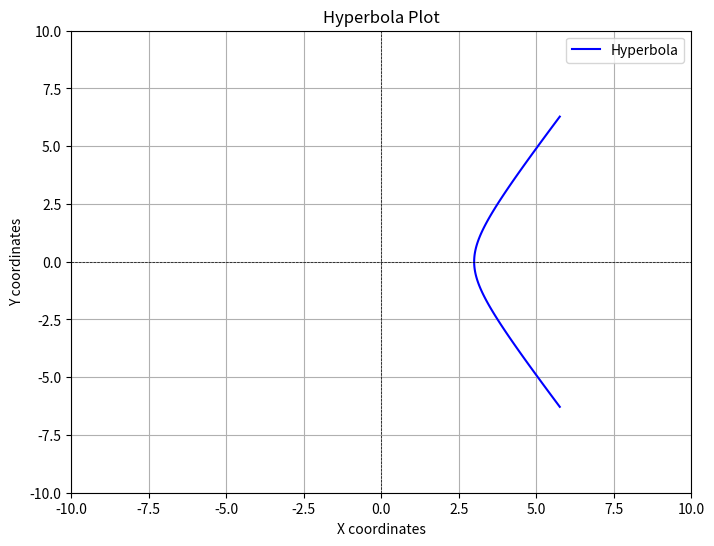

Source code (Python):
'''
[redacted]
Date: 10/09/2024

# TDoA hyperbola visualization
'''


import numpy as np

class HyperPlotter:
    def __init__(self,
                 anchors,
                 frame=((-10,-10),(10,10))):
        """
        Initialize the Hyperplotter with anchor points and a frame.

        :param anchors: A dictionary with integer keys and (x, y) tuple values.
        :param frame: A tuple defining the plotting frame, e.g., ((x_min, y_min), (x_max, y_max)).
        """
        self.anchors = anchors
        self.frame = frame

    def hyperbola_from_dist_diff(self, anchor1, anchor2, dist_diff,
                                 frame=((-10,-10),(10,10)),
                                 asymptote_closeness=2,
                                 density=100,
                                 single_branch=True):

        # Unpack anchor points
        x1, y1 = anchor1
        x2, y2 = anchor2

        # Calculate the center point
        center_x = (x1 + x2) / 2
        center_y = (y1 + y2) / 2

        # Calculate the distance between the anchors
        d = np.sqrt((x2 - x1)**2 + (y2 - y1)**2)

        # Calculate semi-major axis (a) and semi-minor axis (b)
        a = abs(dist_diff) / 2
        b = np.sqrt((d / 2)**2 - a**2) if (d / 2) > a else 0  # Ensure b is real

        # Generate points for the hyperbola
        t = np.linspace(-asymptote_closeness, asymptote_closeness, density)
        x_positive = a * np.cosh(t)
        y_positive = b * np.sinh(t)
        x_negative = -a * np.cosh(t)
        y_negative = -b * np.sinh(t)

        # Rotate and translate the hyperbola
        angle = np.arctan2(y2 - y1, x2 - x1)
        def rotate_and_translate(x, y):
            x_rotated = x * np.cos(angle) - y * np.sin(angle) + center_x
            y_rotated = x * np.sin(angle) + y * np.cos(angle) + center_y
            return x_rotated, y_rotated
        x_pos_rotated, y_pos_rotated = rotate_and_translate(x_positive, y_positive)
        x_neg_rotated, y_neg_rotated = rotate_and_translate(x_negative, y_negative)

        # Filter out points outside the frame
        if frame is not None:
            x_min, y_min = frame[0]
            x_max, y_max = frame[1]

            # Positive branch filtering
            pos_mask = (x_pos_rotated >= x_min) & (x_pos_rotated <= x_max) & \
                    (y_pos_rotated >= y_min) & (y_pos_rotated <= y_max)
            print(x_pos_rotated, '\n', y_pos_rotated, '\n', pos_mask)
            x_pos_rotated = x_pos_rotated[pos_mask]
            y_pos_rotated = y_pos_rotated[pos_mask]

            # Negative branch filtering
            neg_mask = (x_neg_rotated >= x_min) & (x_neg_rotated <= x_max) & \
                    (y_neg_rotated >= y_min) & (y_neg_rotated <= y_max)
            x_neg_rotated = x_neg_rotated[neg_mask]
            y_neg_rotated = y_neg_rotated[neg_mask]

        # Return only one hyperbola branch, based on the sign of distance difference
        if single_branch:
            if dist_diff >= 0:
                return (x_pos_rotated, y_pos_rotated)
            else:
                return (x_neg_rotated, y_neg_rotated)
        return ((x_pos_rotated, y_pos_rotated), (x_neg_rotated, y_neg_rotated))

    def mk_curves(self, anchor1_id, anchor2_id, dist_diff, single_branch=True):
        """
        Generate points for plotting hyperbolas based on anchor IDs and distance difference.

        :param a1: The ID of the first anchor.
        :param a2: The ID of the second anchor.
        :param dist_diff: The distance difference for the hyperbola.
        :return: A list containing x and y coordinates for plotting.
        """
        # Retrieve anchor coordinates from the dictionary
        anchor1 = self.anchors[anchor1_id]
        anchor2 = self.anchors[anchor2_id]

        # Call the hyperbola generation method
        branches = self.hyperbola_from_dist_diff(anchor1, anchor2, dist_diff, frame=self.frame, single_branch=single_branch)

        # Prepare the output arrays for plotting
        xarray = []
        yarray = []

        # Check if branches is a tuple (for both branches) or a single branch
        if isinstance(branches[0], tuple):
            for branch in branches:
                x_rotated, y_rotated = branch
                if x_rotated is not None and y_rotated is not None:
                    xarray.extend(x_rotated)
                    yarray.extend(y_rotated)

                    # Append np.nan to separate branches when plotting
                    xarray.append(np.nan)
                    yarray.append(np.nan)
        else:
            x_rotated, y_rotated = branches
            if x_rotated is not None and y_rotated is not None:
                xarray.extend(x_rotated)
                yarray.extend(y_rotated)

        # Remove the last np.nan if it was added unnecessarily
        if len(xarray) > 0 and np.isnan(xarray[-1]):
            xarray.pop()
            yarray.pop()

        return [xarray, yarray]

def main():
    anchors = {
        1: (0, 0),   # Anchor 1 at origin
        2: (4, 0)    # Anchor 2 at (4, 0)
    }

    # Create an instance of HyperPlotter
    plotter = HyperPlotter(anchors)

    # Define distance difference
    dist_diff = 2  # Example distance difference

    # Call mk_curves to generate hyperbola points
    x_y_curves = plotter.mk_curves(anchor1_id=1, anchor2_id=2, dist_diff=dist_diff, single_branch=True)
    x_array, y_array = x_y_curves

    # Create a new figure
    plt.figure(figsize=(8, 6))

    # Plot the hyperbola points
    plt.plot(x_array, y_array, label='Hyperbola', color='blue')

    # Add labels and title
    plt.title('Hyperbola Plot')
    plt.xlabel('X coordinates')
    plt.ylabel('Y coordinates')

    # Set the limits of the plot
    plt.xlim(-10, 10)
    plt.ylim(-10, 10)

    # Add a grid
    plt.grid()

    # Add a legend
    plt.legend()

    # Show the plot
    plt.axhline(0, color='black',linewidth=0.5, ls='--')
    plt.axvline(0, color='black',linewidth=0.5, ls='--')
    plt.show()

if __name__ == "__main__":
    import matplotlib.pyplot as plt
    main()
